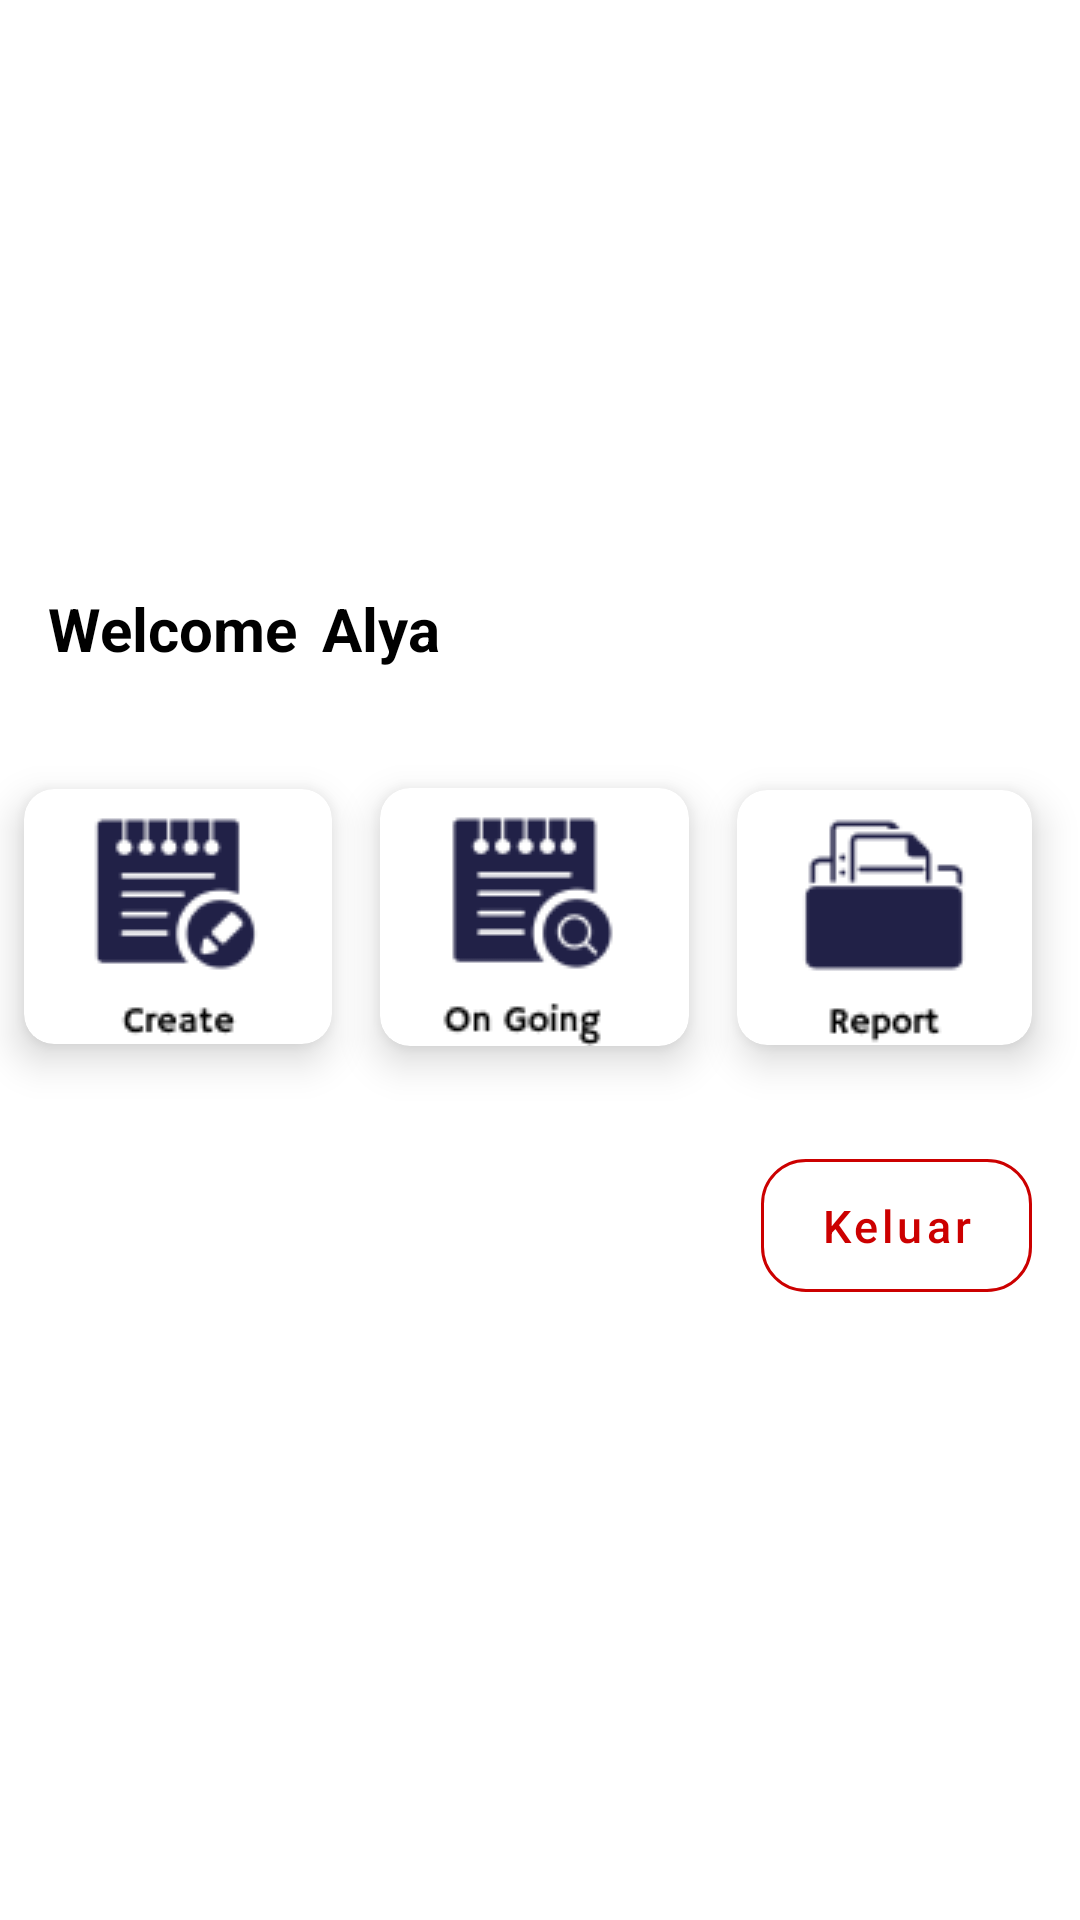

Write the Android layout XML for this screen, with the resource values it uses.
<!-- AndroidManifest.xml: application theme Theme.TrialMyManager -->
<!-- res/layout/activity_main.xml -->
<?xml version="1.0" encoding="utf-8"?>
<androidx.constraintlayout.widget.ConstraintLayout xmlns:android="http://schemas.android.com/apk/res/android"
    xmlns:app="http://schemas.android.com/apk/res-auto"
    xmlns:tools="http://schemas.android.com/tools"
    android:layout_width="match_parent"
    android:layout_height="match_parent"
    android:background="@drawable/bg1"
    tools:context=".MainActivity">

    <com.google.android.material.textview.MaterialTextView
        android:id="@+id/tv_welcome"
        android:layout_width="wrap_content"
        android:layout_height="wrap_content"
        android:layout_marginStart="8dp"
        android:layout_marginTop="180dp"
        android:paddingHorizontal="8dp"
        android:paddingVertical="16dp"
        android:text="Welcome"
        android:textColor="@color/black"
        android:textSize="20sp"
        android:textStyle="bold"
        app:layout_constraintStart_toStartOf="parent"
        app:layout_constraintTop_toTopOf="parent" />

    <com.google.android.material.textview.MaterialTextView
        android:id="@+id/tv_user"
        android:layout_width="wrap_content"
        android:layout_height="wrap_content"
        android:text="Alya"
        android:textColor="@color/black"
        android:textSize="20sp"
        android:textStyle="bold"
        app:layout_constraintBottom_toBottomOf="@id/tv_welcome"
        app:layout_constraintStart_toEndOf="@id/tv_welcome"
        app:layout_constraintTop_toTopOf="@id/tv_welcome" />

    <androidx.cardview.widget.CardView
        android:id="@+id/btn_create"
        android:layout_width="0dp"
        android:layout_height="wrap_content"
        android:layout_marginHorizontal="8dp"
        android:layout_marginTop="24dp"
        android:clickable="true"
        android:focusable="true"
        app:cardCornerRadius="10dp"
        app:cardElevation="8dp"
        app:layout_constraintEnd_toEndOf="@id/first_guideline"
        app:layout_constraintStart_toStartOf="parent"
        app:layout_constraintTop_toBottomOf="@id/tv_welcome"
        app:rippleColor="#DBDBDB">

        <ImageView
            android:layout_width="wrap_content"
            android:layout_height="wrap_content"
            android:layout_gravity="center"
            android:src="@drawable/create" />

    </androidx.cardview.widget.CardView>

    <androidx.cardview.widget.CardView
        android:id="@+id/btn_on_going"
        android:layout_width="0dp"
        android:layout_height="wrap_content"
        android:layout_marginHorizontal="8dp"
        android:clickable="true"
        android:focusable="true"
        app:cardCornerRadius="10dp"
        app:cardElevation="8dp"
        app:layout_constraintBottom_toBottomOf="@id/btn_create"
        app:layout_constraintEnd_toEndOf="@id/second_guideline"
        app:layout_constraintStart_toStartOf="@id/first_guideline"
        app:layout_constraintTop_toTopOf="@id/btn_create"
        app:rippleColor="#DBDBDB">

        <ImageView
            android:layout_width="wrap_content"
            android:layout_height="wrap_content"
            android:layout_gravity="center"
            android:src="@drawable/ongoing" />

    </androidx.cardview.widget.CardView>

    <androidx.cardview.widget.CardView
        android:id="@+id/btn_report"
        android:layout_width="0dp"
        android:layout_height="wrap_content"
        android:layout_marginStart="8dp"
        android:layout_marginEnd="16dp"
        android:clickable="true"
        android:focusable="true"
        app:cardCornerRadius="10dp"
        app:cardElevation="8dp"
        app:layout_constraintBottom_toBottomOf="@id/btn_on_going"
        app:layout_constraintEnd_toEndOf="parent"
        app:layout_constraintStart_toStartOf="@id/second_guideline"
        app:layout_constraintTop_toTopOf="@id/btn_on_going"
        app:rippleColor="#DBDBDB">

        <ImageView
            android:layout_width="wrap_content"
            android:layout_height="wrap_content"
            android:layout_gravity="center"
            android:src="@drawable/report" />

    </androidx.cardview.widget.CardView>

    <androidx.constraintlayout.widget.Guideline
        android:id="@+id/first_guideline"
        android:layout_width="wrap_content"
        android:layout_height="wrap_content"
        android:orientation="vertical"
        app:layout_constraintGuide_percent="0.33" />

    <androidx.constraintlayout.widget.Guideline
        android:id="@+id/second_guideline"
        android:layout_width="wrap_content"
        android:layout_height="wrap_content"
        android:orientation="vertical"
        app:layout_constraintGuide_percent="0.66" />

    <com.google.android.material.button.MaterialButton
        android:id="@+id/btn_logout"
        style="@style/Widget.MaterialComponents.Button.OutlinedButton"
        android:layout_width="0dp"
        android:layout_height="wrap_content"
        android:text="Keluar"
        android:textAllCaps="false"
        android:textColor="@android:color/holo_red_dark"
        android:textSize="15sp"
        app:cornerRadius="15dp"
        android:paddingVertical="12dp"
        android:layout_marginHorizontal="16dp"
        android:layout_marginTop="32dp"
        app:elevation="4dp"
        app:layout_constraintTop_toBottomOf="@id/btn_report"
        app:layout_constraintStart_toStartOf="@id/second_guideline"
        app:layout_constraintEnd_toEndOf="parent"
        app:rippleColor="@android:color/holo_red_dark"
        app:strokeColor="@android:color/holo_red_dark" />


    
    
    
    

    
    
    
    

    
    
    
    
    
    

    

    
    
    
    

    
    
    
    
    
    
    
    

    
    
    
    
    
    
    
    
    
    

    


    
    
    
    
    

    
    
    
    
    
    
    
    

    
    
    
    
    
    
    

    
    
    
    
    
    
    
    

    
    
</androidx.constraintlayout.widget.ConstraintLayout>
<!-- resources referenced by this layout -->
<resources>
  <color name="black">#FF000000</color>
  <color name="button">#212147</color>
  <!-- drawable create: png bitmap (drawable-v24, 2558 bytes) -->
  <!-- drawable ongoing: png bitmap (drawable-v24, 2859 bytes) -->
  <!-- drawable report: png bitmap (drawable-v24, 1648 bytes) -->
  <style name="Theme.TrialMyManager" parent="Theme.MaterialComponents.DayNight.DarkActionBar">
          
          <item name="colorPrimary">@color/purple_500</item>
          <item name="colorPrimaryVariant">@color/purple_700</item>
          <item name="colorOnPrimary">@color/white</item>
          
          <item name="colorSecondary">@color/teal_200</item>
          <item name="colorSecondaryVariant">@color/teal_700</item>
          <item name="colorOnSecondary">@color/black</item>
          
          <item name="android:statusBarColor" tools:targetApi="l">?attr/colorPrimaryVariant</item>
          
      </style>
  <color name="purple_500">#FF6200EE</color>
  <color name="purple_700">#FF3700B3</color>
  <color name="white">#FFFFFFFF</color>
  <color name="teal_200">#FF03DAC5</color>
  <color name="teal_700">#FF018786</color>
</resources>
